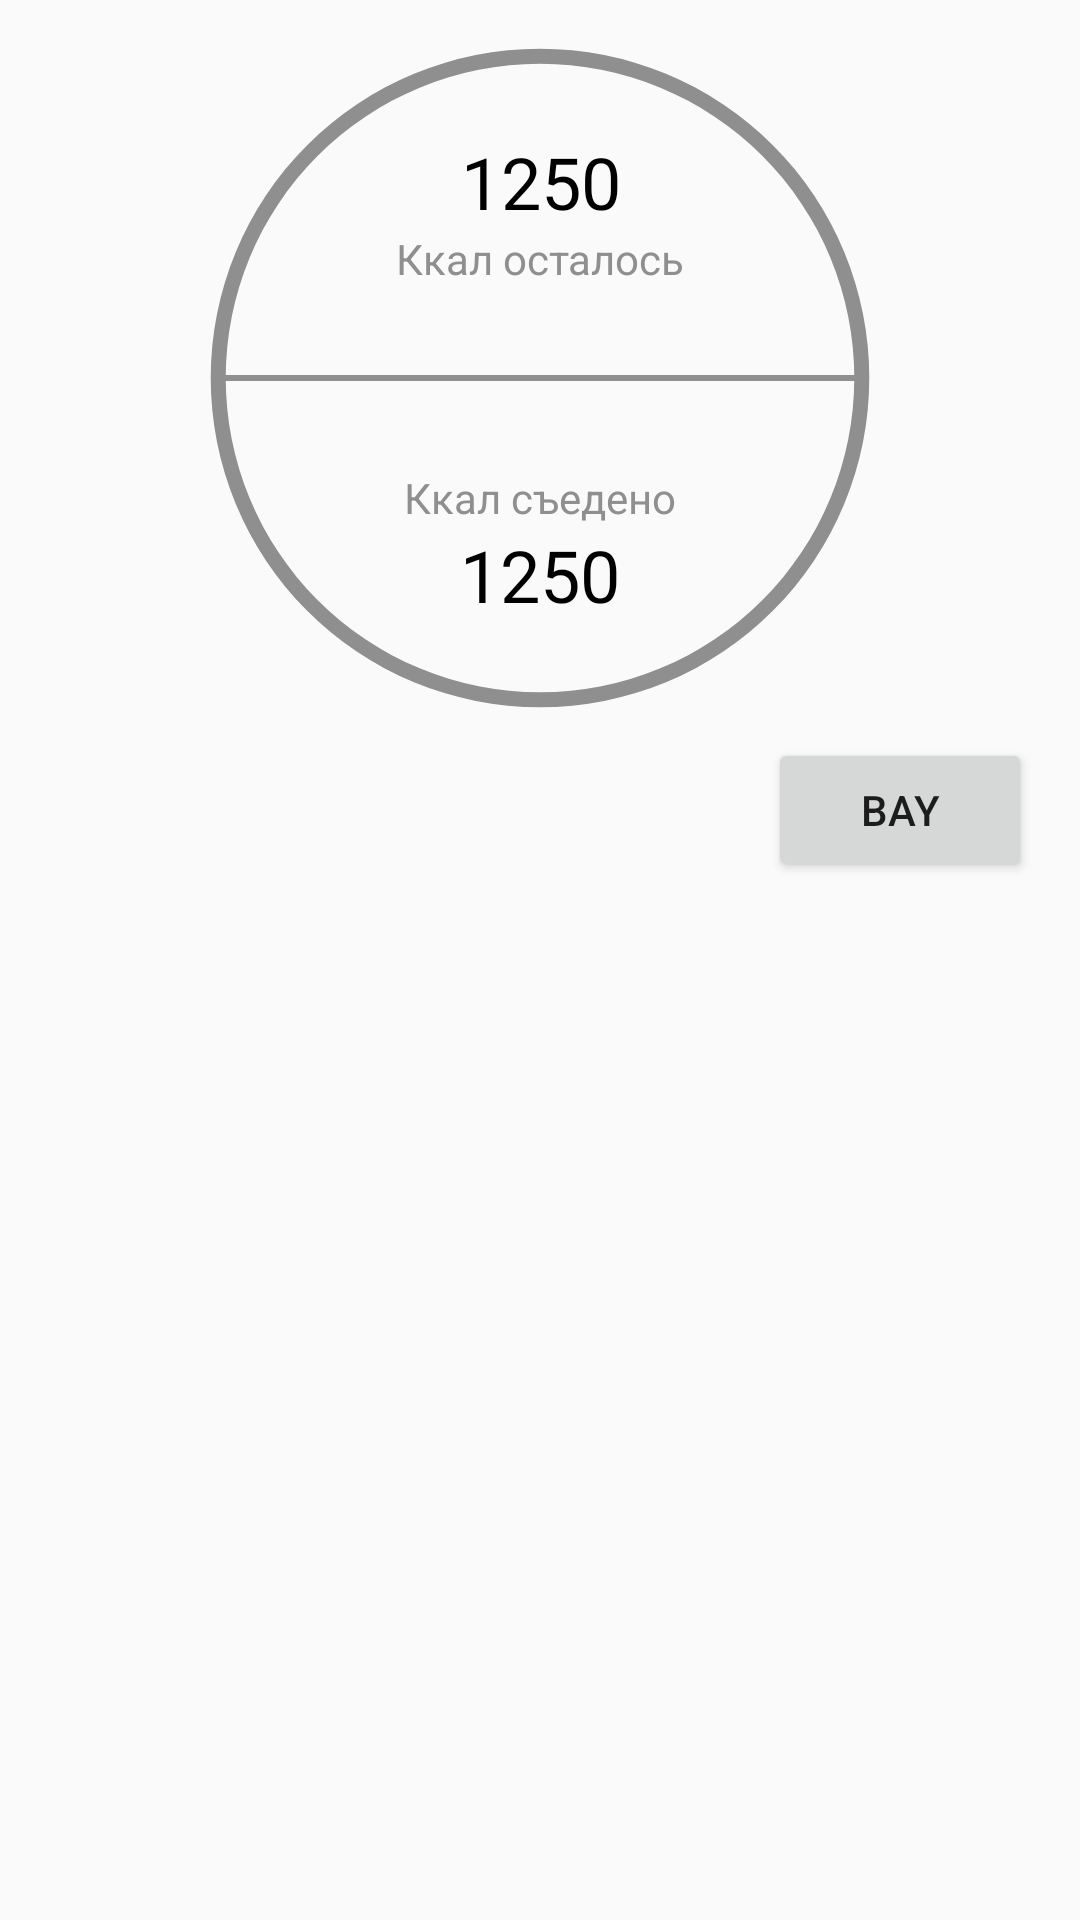

Reconstruct the res/layout file that produces this screen, plus the resources it refers to.
<!-- AndroidManifest.xml: application theme AppTheme -->
<!-- res/layout/activity_user.xml -->
<?xml version="1.0" encoding="utf-8"?>
<ScrollView
        xmlns:android="http://schemas.android.com/apk/res/android"
        xmlns:tools="http://schemas.android.com/tools"
        xmlns:app="http://schemas.android.com/apk/res-auto"
        android:layout_width="match_parent"
        android:layout_height="match_parent">

    <androidx.constraintlayout.widget.ConstraintLayout
            android:layout_width="match_parent"
            android:layout_height="wrap_content"
            android:padding="16dp"
            tools:context=".UserActivity">

        <ProgressBar
                android:layout_width="220dp"
                android:layout_height="220dp"
                style="?android:attr/progressBarStyleHorizontal"
                android:progressDrawable="@drawable/custom_progress_bar"
                app:layout_constraintTop_toTopOf="parent"
                app:layout_constraintLeft_toLeftOf="parent"
                app:layout_constraintRight_toRightOf="parent"
                android:id="@+id/progress_bar"/>

        <TextView
                android:layout_width="wrap_content"
                android:layout_height="wrap_content"
                android:text="1250"
                android:textColor="@color/colorBlack"
                android:textSize="24dp"
                app:layout_constraintStart_toStartOf="@id/cal_left_text"
                app:layout_constraintEnd_toEndOf="@id/cal_left_text"
                app:layout_constraintBottom_toTopOf="@id/cal_left_text"
                android:id="@+id/cal_left_num_text"/>

        <TextView
                android:layout_width="wrap_content"
                android:layout_height="wrap_content"
                android:text="Ккал осталось"
                android:textColor="@color/colorGray"
                android:textSize="14dp"
                app:layout_constraintStart_toStartOf="@id/progress_bar"
                app:layout_constraintEnd_toEndOf="@id/progress_bar"
                app:layout_constraintTop_toTopOf="@id/progress_bar"
                app:layout_constraintBottom_toTopOf="@id/cal_eat_text"
                android:id="@+id/cal_left_text"/>

        <TextView
                android:layout_width="wrap_content"
                android:layout_height="wrap_content"
                android:text="Ккал съедено"
                android:textColor="@color/colorGray"
                android:textSize="14dp"
                app:layout_constraintStart_toStartOf="@id/progress_bar"
                app:layout_constraintEnd_toEndOf="@id/progress_bar"
                app:layout_constraintTop_toBottomOf="@id/cal_left_text"
                app:layout_constraintBottom_toBottomOf="@id/progress_bar"
                android:id="@+id/cal_eat_text"/>

        <TextView
                android:layout_width="wrap_content"
                android:layout_height="wrap_content"
                android:text="1250"
                android:textColor="@color/colorBlack"
                android:textSize="24dp"
                app:layout_constraintStart_toStartOf="@id/cal_eat_text"
                app:layout_constraintEnd_toEndOf="@id/cal_eat_text"
                app:layout_constraintTop_toBottomOf="@id/cal_eat_text"
                android:id="@+id/cal_ean_num_text"/>


        <androidx.recyclerview.widget.RecyclerView
                android:layout_width="match_parent"
                android:layout_height="wrap_content"
                android:minHeight="30dp"
                android:layout_marginTop="28dp"
                app:layout_constraintTop_toBottomOf="@id/progress_bar"
                android:id="@+id/list_eat_recycler">

        </androidx.recyclerview.widget.RecyclerView>

        <TextView
                android:layout_width="wrap_content"
                android:layout_height="wrap_content"
                app:layout_constraintBottom_toBottomOf="@id/go_bay_btn"
                app:layout_constraintEnd_toStartOf="@id/go_bay_btn"
                android:id="@+id/burn_cal"/>

        <Button
                android:layout_width="wrap_content"
                android:layout_height="wrap_content"
                android:text="BAY"
                app:layout_constraintEnd_toEndOf="parent"
                app:layout_constraintBottom_toBottomOf="parent"
                android:id="@+id/go_bay_btn"/>

    </androidx.constraintlayout.widget.ConstraintLayout>
</ScrollView>
<!-- resources referenced by this layout -->
<resources>
  <color name="colorBlack">#000000</color>
  <color name="colorGray">#8F8F8F</color>
  <!-- drawable custom_progress_bar: vector/xml drawable (drawable, 2254 chars, omitted) -->
  <style name="AppTheme" parent="Theme.AppCompat.Light.NoActionBar">
          
          <item name="colorPrimary">@color/colorPrimary</item>
          <item name="colorPrimaryDark">@color/colorPrimaryDark</item>
          <item name="colorAccent">@color/colorAccent</item>
      </style>
  <color name="colorPrimary">#69f0ae</color>
  <color name="colorPrimaryDark">#2bbd7e</color>
  <color name="colorAccent">#D81B60</color>
</resources>
